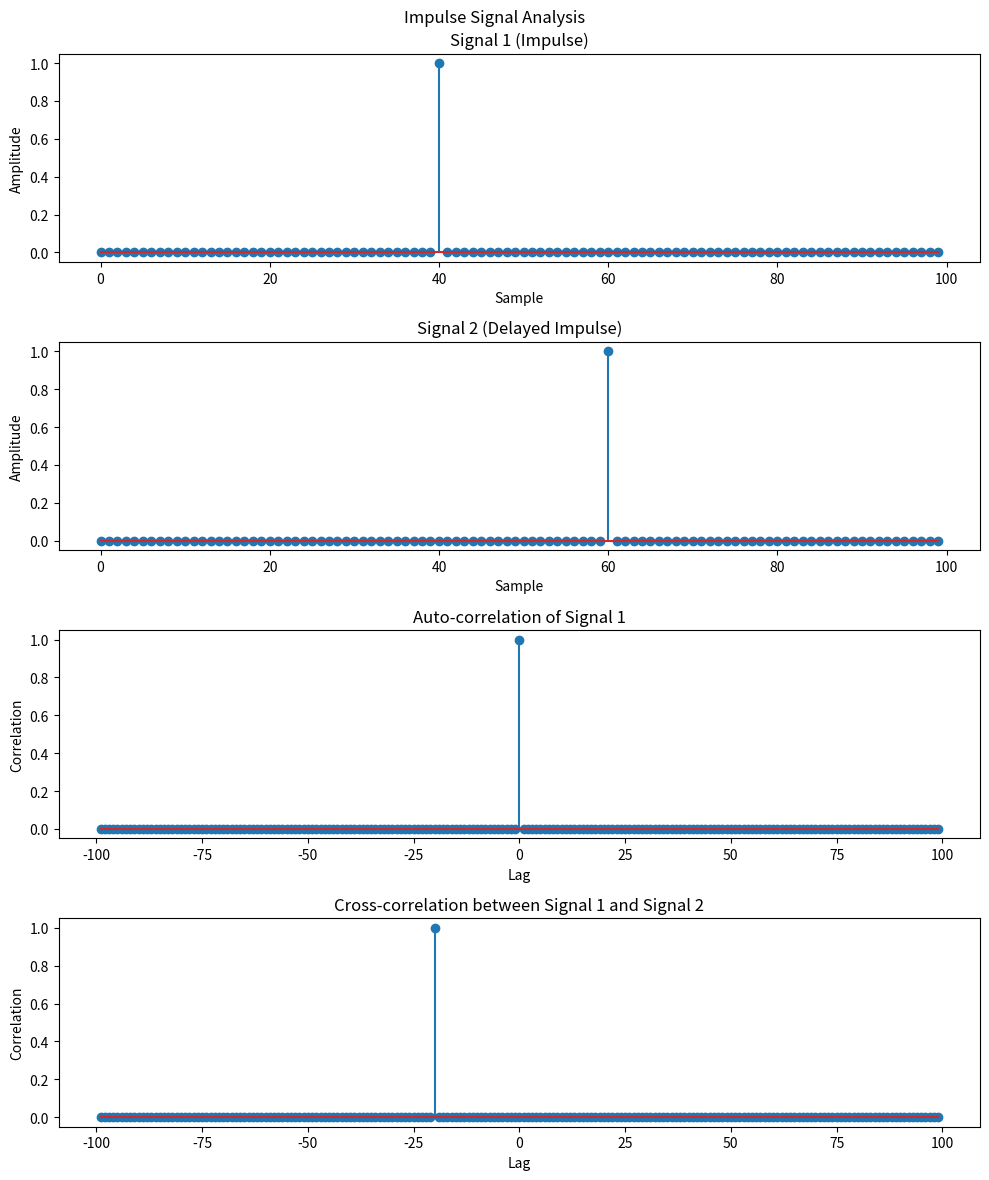

Recreate this plot in Python.
import numpy as np
import matplotlib.pyplot as plt

# Create two signals with impulses
n_samples = 100
delay = 20  # Delay for the second signal

# Create first impulse signal
signal1 = np.zeros(n_samples)
signal1[40] = 1  # Impulse at position 40

# Create second impulse signal (delayed version)
signal2 = np.zeros(n_samples)
signal2[40 + delay] = 1  # Delayed impulse

# Calculate auto-correlation of signal1
auto_corr = np.correlate(signal1, signal1, mode='full')

# Calculate cross-correlation between signal1 and signal2
cross_corr = np.correlate(signal1, signal2, mode='full')

# Create time axis for plotting
t = np.arange(-(n_samples-1), n_samples)

# Create subplots
fig, axs = plt.subplots(4, 1, figsize=(10, 12))
fig.suptitle('Impulse Signal Analysis')

# Plot first signal
axs[0].stem(range(n_samples), signal1)
axs[0].set_title('Signal 1 (Impulse)')
axs[0].set_xlabel('Sample')
axs[0].set_ylabel('Amplitude')

# Plot second signal
axs[1].stem(range(n_samples), signal2)
axs[1].set_title('Signal 2 (Delayed Impulse)')
axs[1].set_xlabel('Sample')
axs[1].set_ylabel('Amplitude')

# Plot auto-correlation
axs[2].stem(t, auto_corr)
axs[2].set_title('Auto-correlation of Signal 1')
axs[2].set_xlabel('Lag')
axs[2].set_ylabel('Correlation')

# Plot cross-correlation
axs[3].stem(t, cross_corr)
axs[3].set_title('Cross-correlation between Signal 1 and Signal 2')
axs[3].set_xlabel('Lag')
axs[3].set_ylabel('Correlation')

plt.tight_layout()
plt.show()

# Print some key observations
print("\nKey Points:")
print(f"Auto-correlation peak at lag 0: {auto_corr[n_samples-1]}")
print(f"Cross-correlation peak at lag {delay}: {np.max(cross_corr)}")
print(f"Cross-correlation peak location: {np.argmax(cross_corr) - (n_samples-1)}")
